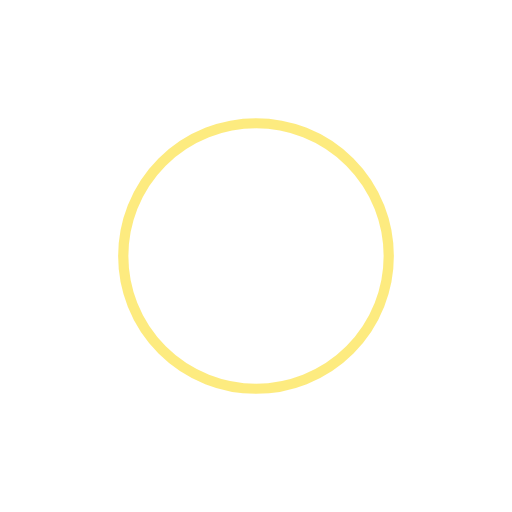
t = 0.00 s
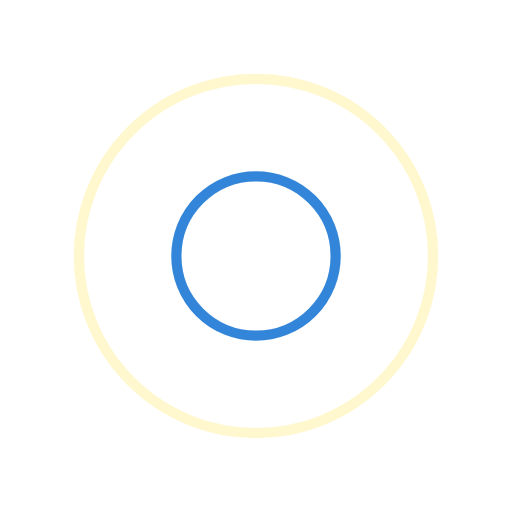
t = 0.25 s
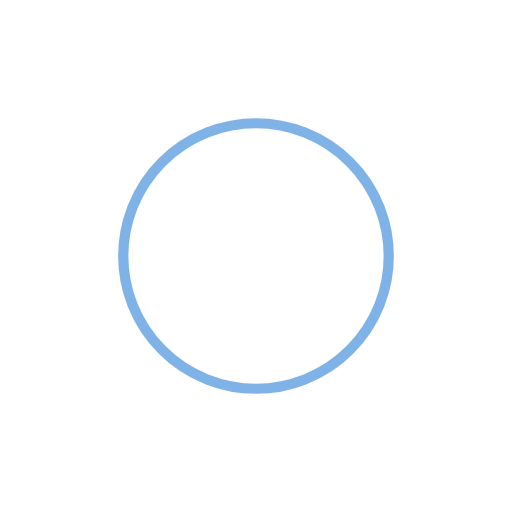
t = 0.50 s
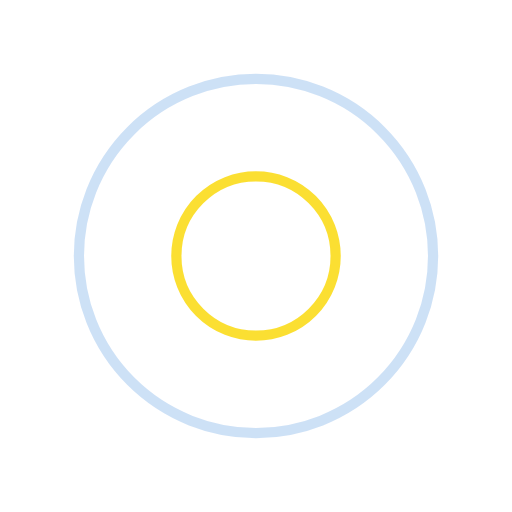
t = 0.75 s

The animated SVG that drew these frames (rendered in a browser with its animation timeline set to each time). Animation: 4 SMIL elements (animate=4); one cycle of 1.00 s, repeats indefinitely.

<?xml version="1.0" encoding="utf-8"?>
<svg xmlns="http://www.w3.org/2000/svg" xmlns:xlink="http://www.w3.org/1999/xlink" style="margin: auto; background: none; display: block; shape-rendering: auto;" width="50px" height="50px" viewBox="0 0 100 100" preserveAspectRatio="xMidYMid">
<circle cx="50" cy="50" r="0" fill="none" stroke="#0168cf" stroke-width="2">
  <animate attributeName="r" repeatCount="indefinite" dur="1s" values="0;40" keyTimes="0;1" keySplines="0 0.2 0.8 1" calcMode="spline" begin="0s"></animate>
  <animate attributeName="opacity" repeatCount="indefinite" dur="1s" values="1;0" keyTimes="0;1" keySplines="0.2 0 0.8 1" calcMode="spline" begin="0s"></animate>
</circle><circle cx="50" cy="50" r="0" fill="none" stroke="#fbd700" stroke-width="2">
  <animate attributeName="r" repeatCount="indefinite" dur="1s" values="0;40" keyTimes="0;1" keySplines="0 0.2 0.8 1" calcMode="spline" begin="-0.5s"></animate>
  <animate attributeName="opacity" repeatCount="indefinite" dur="1s" values="1;0" keyTimes="0;1" keySplines="0.2 0 0.8 1" calcMode="spline" begin="-0.5s"></animate>
</circle>
<!-- [ldio] generated by https://loading.io/ --></svg>
